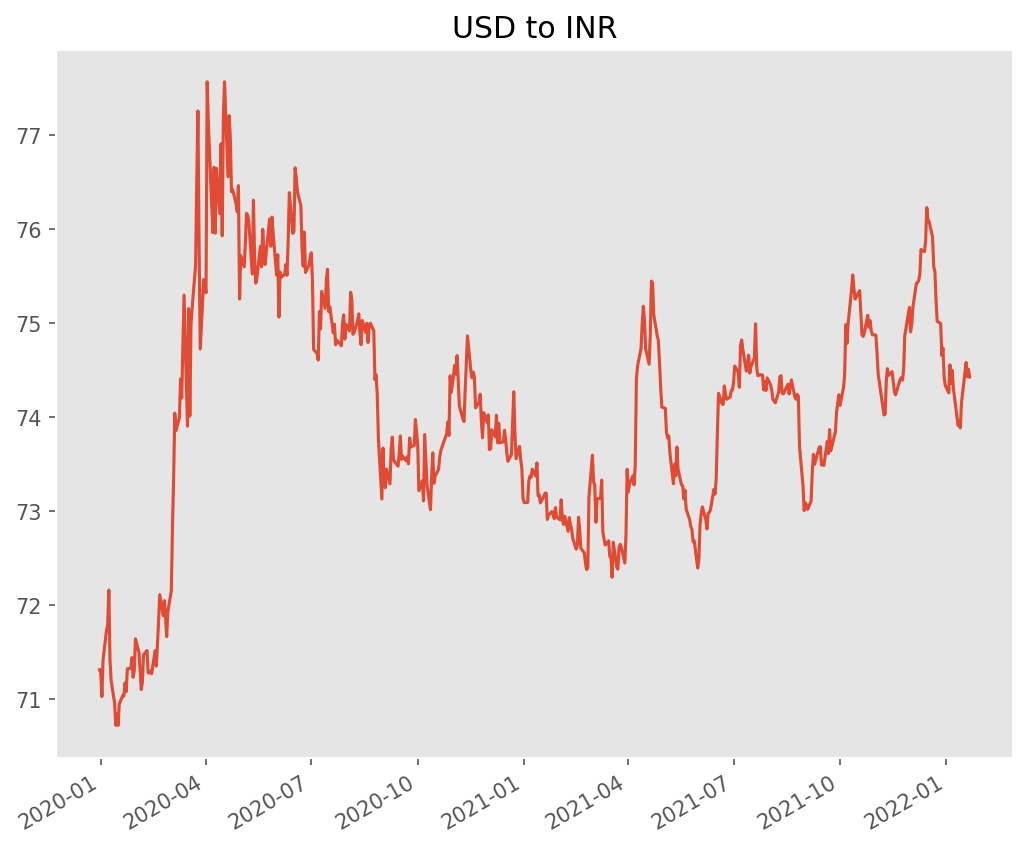

The table this chart was drawn from, first rows:
Date, USD INR
2022-01-21, 74.43
2022-01-20, 74.51
2022-01-19, 74.43
2022-01-18, 74.58
2022-01-14, 74.15
2022-01-13, 73.89
2022-01-12, 73.92
2022-01-11, 73.91
2022-01-07, 74.31
2022-01-06, 74.5
2022-01-05, 74.36
2022-01-04, 74.56
2022-01-03, 74.26
2021-12-31, 74.34
2021-12-30, 74.42
2021-12-29, 74.74
2021-12-28, 74.66
2021-12-27, 75
2021-12-24, 75.02
2021-12-23, 75.25
2021-12-22, 75.55
2021-12-21, 75.6
2021-12-20, 75.92
2021-12-17, 76.08
2021-12-16, 76.09
2021-12-15, 76.23
2021-12-14, 75.87
2021-12-13, 75.76
2021-12-10, 75.78
2019-12-31, 71.31
2020-01-01, 71.28
2020-01-02, 71.03
2020-01-03, 71.42
2020-01-06, 71.73
2020-01-07, 71.79
2020-01-08, 72.16
2020-01-09, 71.41
2020-01-10, 71.19
2020-01-13, 70.95
2020-01-14, 70.72
2020-01-15, 70.85
2020-01-16, 70.72
2020-01-17, 70.95
2020-01-20, 71.03
2020-01-21, 71.03
2020-01-22, 71.17
2020-01-23, 71.08
2020-01-24, 71.32
2020-01-27, 71.32
2020-01-28, 71.44
2020-01-29, 71.23
2020-01-30, 71.3
2020-01-31, 71.64
2020-02-03, 71.5
2020-02-04, 71.31
2020-02-05, 71.1
2020-02-06, 71.18
2020-02-07, 71.47
2020-02-10, 71.52
2020-02-11, 71.28
... 485 more rows
